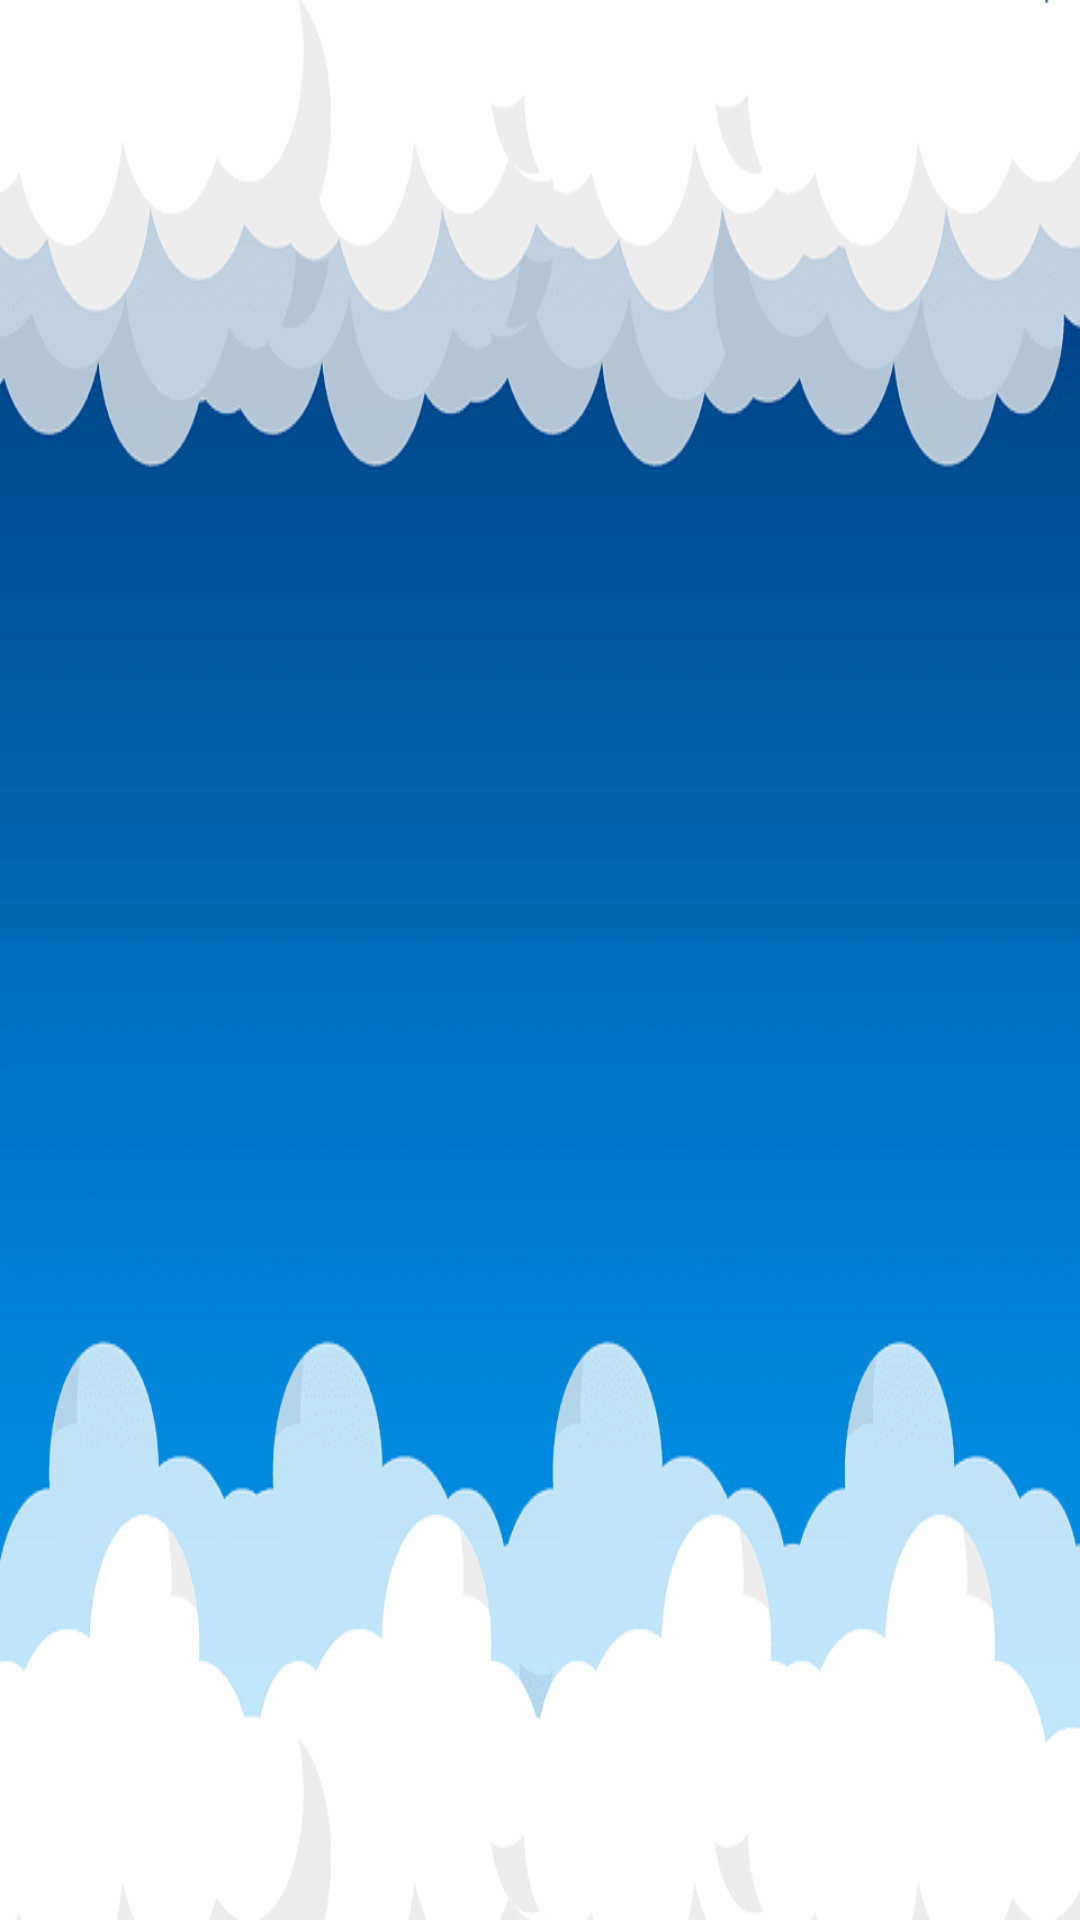

Produce the Android XML layout that renders to this screen, including the resource entries it uses.
<!-- AndroidManifest.xml: application theme Theme.SilverSierra -->
<!-- res/layout/activity_res.xml -->
<?xml version="1.0" encoding="utf-8"?>
<androidx.constraintlayout.widget.ConstraintLayout xmlns:android="http://schemas.android.com/apk/res/android"
    xmlns:app="http://schemas.android.com/apk/res-auto"
    xmlns:tools="http://schemas.android.com/tools"
    android:layout_width="match_parent"
    android:background="@drawable/sad"
    android:layout_height="match_parent"
    tools:context=".white.Res">

    <TextView
        android:id="@+id/savet"
        android:fontFamily="@font/fonts"
        android:layout_width="wrap_content"
        android:layout_height="wrap_content"
        android:textColor="@color/white"
        android:textSize="40dp"
        app:layout_constraintBottom_toBottomOf="parent"
        app:layout_constraintEnd_toEndOf="parent"
        app:layout_constraintHorizontal_bias="0.498"
        app:layout_constraintStart_toStartOf="parent"
        app:layout_constraintTop_toTopOf="parent"
        app:layout_constraintVertical_bias="0.375" />
    <TextView
        android:id="@+id/saver"
        android:layout_width="wrap_content"
        android:layout_height="wrap_content"
        android:textColor="@color/white"
        android:fontFamily="@font/fonts"
        android:textSize="40dp"
        app:layout_constraintBottom_toBottomOf="parent"
        app:layout_constraintEnd_toEndOf="parent"
        app:layout_constraintHorizontal_bias="0.498"
        app:layout_constraintStart_toStartOf="parent"
        app:layout_constraintTop_toTopOf="parent"
        app:layout_constraintVertical_bias="0.375" />

    <ImageView
        android:id="@+id/start"
        android:layout_width="150dp"
        android:layout_height="150dp"
        android:src="@drawable/start12"
        app:layout_constraintBottom_toBottomOf="parent"
        app:layout_constraintEnd_toEndOf="parent"
        app:layout_constraintHorizontal_bias="0.498"
        app:layout_constraintStart_toStartOf="parent"
        app:layout_constraintTop_toTopOf="parent"
        app:layout_constraintVertical_bias="0.877" />

</androidx.constraintlayout.widget.ConstraintLayout>
<!-- resources referenced by this layout -->
<resources>
  <!-- drawable sad: png bitmap (drawable-v24, 20276 bytes) -->
  <style name="Theme.SilverSierra" parent="Theme.MaterialComponents.DayNight.NoActionBar">
          
          <item name="colorPrimary">@color/purple_500</item>
          <item name="colorPrimaryVariant">@color/purple_700</item>
          <item name="colorOnPrimary">@color/white</item>
          
          <item name="colorSecondary">@color/teal_200</item>
          <item name="colorSecondaryVariant">@color/teal_700</item>
          <item name="colorOnSecondary">@color/black</item>
          
          <item name="android:statusBarColor" tools:targetApi="l">@color/black</item>
          
      </style>
  <!-- not gathered from this repository: default colours our renderer supplied (Android Studio template values) -->
  <color name="purple_500">#FF6200EE</color>
  <color name="purple_700">#FF3700B3</color>
  <color name="teal_200">#FF03DAC5</color>
  <color name="teal_700">#FF018786</color>
  <color name="black">#FF000000</color>
  <color name="white">#FFFFFFFF</color>
</resources>
